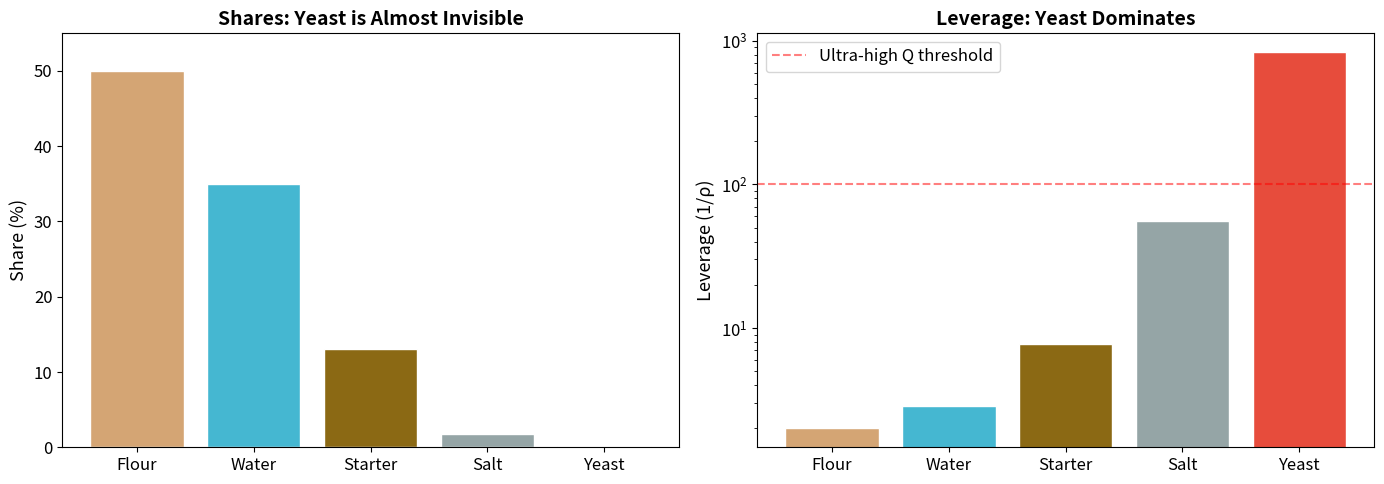
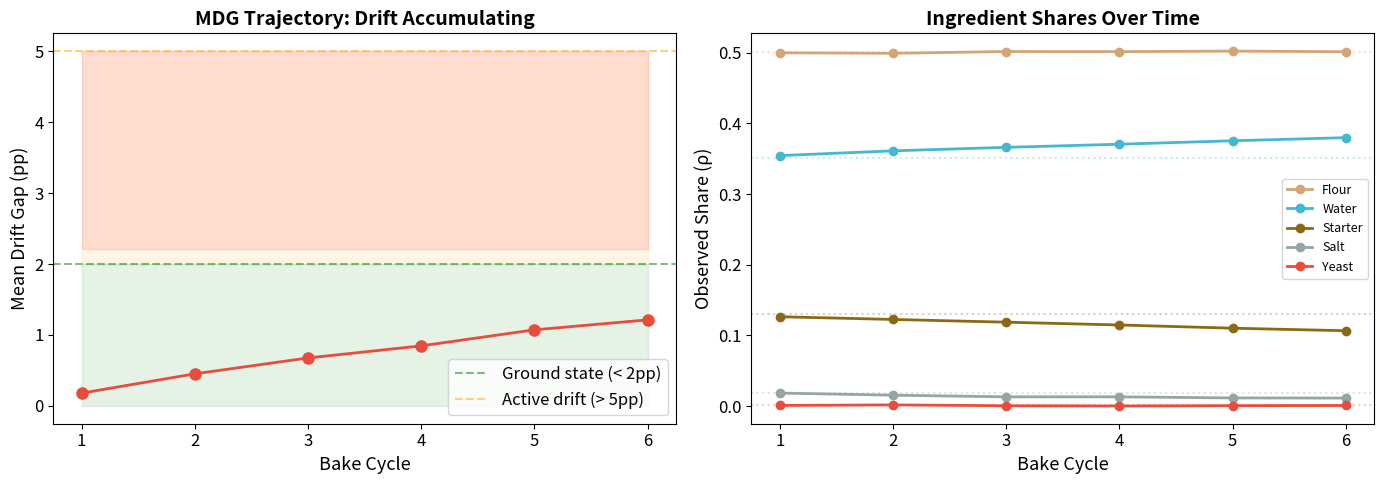

Recreate these plots in Python, in order.
import numpy as np
import matplotlib.pyplot as plt
import matplotlib.patches as mpatches

plt.rcParams['figure.figsize'] = (10, 5)
plt.rcParams['font.size'] = 12
print('Ready! Let\'s bake some bread \u2014 with mathematics.')

# Real sourdough portfolio data (System A)
ingredients = ['Flour', 'Water', 'Starter', 'Salt', 'Yeast']
mass_g = [500, 350, 130, 18, 1.2]  # grams
total_mass = sum(mass_g)  # ~999.2g

# Normalize to shares
shares = [m / total_mass for m in mass_g]
leverage = [1 / s for s in shares]

print(f'Budget ceiling: {total_mass:.1f}g\n')
print(f'{"Ingredient":<12} {"Mass (g)":<10} {"Share (ρ)":<12} {"Leverage":<10} {"Q class":<12}')
print('-' * 60)

q_classes = ['Low Q', 'Low Q', 'Medium Q', 'Medium Q', 'Ultra-high Q']
for ing, m, s, l, q in zip(ingredients, mass_g, shares, leverage, q_classes):
    flag = ' \u26a0\ufe0f' if l > 100 else ''
    print(f'{ing:<12} {m:<10.1f} {s:<12.4f} {l:<10.1f} {q:<12}{flag}')

print(f'\n\u2211\u03c1 = {sum(shares):.4f}  \u2714 Unity constraint holds.')
print(f'\nYeast: only {mass_g[4]}g out of {total_mass:.0f}g, but leverage = {leverage[4]:.0f}')
print('  \u2192 Remove the yeast and the bread won\'t rise. That\'s what leverage MEANS.')

# Visualize: the logarithmic reality of leverage
fig, (ax1, ax2) = plt.subplots(1, 2, figsize=(14, 5))

colors = ['#D4A574', '#45B7D1', '#8B6914', '#95A5A6', '#E74C3C']

# Shares (linear) — yeast is invisible
ax1.bar(ingredients, [s*100 for s in shares], color=colors, edgecolor='white')
ax1.set_ylabel('Share (%)', fontsize=13)
ax1.set_title('Shares: Yeast is Almost Invisible', fontsize=14, fontweight='bold')
ax1.set_ylim(0, 55)

# Leverage (log scale) — yeast dominates
ax2.bar(ingredients, leverage, color=colors, edgecolor='white')
ax2.set_ylabel('Leverage (1/ρ)', fontsize=13)
ax2.set_title('Leverage: Yeast Dominates', fontsize=14, fontweight='bold')
ax2.set_yscale('log')
ax2.axhline(y=100, color='red', linestyle='--', alpha=0.5, label='Ultra-high Q threshold')
ax2.legend()

plt.tight_layout()
plt.show()
print('Left: by MASS, yeast barely exists. Right: by LEVERAGE, yeast is king.')
print('This is FM-1 (Ratio Blindness): looking at mass alone misses what matters.')

# Simulate 6 baking cycles with gradual silent drift
np.random.seed(42)

declared = np.array([0.5004, 0.3503, 0.1301, 0.0180, 0.0012])  # declared shares

# Each cycle, small random perturbations simulate measurement error + drift
cycles = 6
drift_rate = np.array([0.000, 0.005, -0.004, -0.001, 0.000])  # water up, starter down

all_observed = []
all_mdg = []

print(f'{"Cycle":<8} {"MDG (pp)":<10} {"Status":<20} {"Biggest Drift"}')
print('-' * 60)

for cycle in range(cycles):
    # Apply cumulative drift + small noise
    observed = declared + drift_rate * (cycle + 1) + np.random.normal(0, 0.001, 5)
    observed = np.abs(observed)
    observed = observed / observed.sum()  # re-normalize to simplex
    
    all_observed.append(observed.copy())
    
    # Compute MDG
    gaps = np.abs(declared - observed)
    mdg = np.mean(gaps)
    all_mdg.append(mdg)
    
    # Status
    if mdg * 100 < 2:
        status = '\u2714 Ground state'
    elif mdg * 100 < 5:
        status = '\u26a0\ufe0f Action window'
    else:
        status = '\ud83d\udea8 Active drift!'
    
    biggest = ingredients[np.argmax(gaps)]
    print(f'{cycle+1:<8} {mdg*100:<10.2f} {status:<20} {biggest} ({gaps[np.argmax(gaps)]*100:.2f}pp)')

print(f'\nDrift accumulated over {cycles} cycles. Water share crept up, starter crept down.')

# Visualize MDG trajectory
fig, (ax1, ax2) = plt.subplots(1, 2, figsize=(14, 5))

# MDG over time
cycle_nums = range(1, cycles + 1)
ax1.plot(cycle_nums, [m*100 for m in all_mdg], 'o-', color='#E74C3C', linewidth=2, markersize=8)
ax1.axhline(y=2, color='green', linestyle='--', alpha=0.5, label='Ground state (< 2pp)')
ax1.axhline(y=5, color='orange', linestyle='--', alpha=0.5, label='Active drift (> 5pp)')
ax1.fill_between(cycle_nums, 0, 2, alpha=0.1, color='green')
ax1.fill_between(cycle_nums, 2, 5, alpha=0.1, color='orange')
ax1.fill_between(cycle_nums, 5, max([m*100 for m in all_mdg]) + 1, alpha=0.1, color='red')
ax1.set_xlabel('Bake Cycle', fontsize=13)
ax1.set_ylabel('Mean Drift Gap (pp)', fontsize=13)
ax1.set_title('MDG Trajectory: Drift Accumulating', fontsize=14, fontweight='bold')
ax1.legend()

# Ingredient trajectories
obs_array = np.array(all_observed)
for i, (ing, col) in enumerate(zip(ingredients, colors)):
    ax2.plot(cycle_nums, obs_array[:, i], 'o-', color=col, label=ing, linewidth=2)
    ax2.axhline(y=declared[i], color=col, linestyle=':', alpha=0.3)

ax2.set_xlabel('Bake Cycle', fontsize=13)
ax2.set_ylabel('Observed Share (ρ)', fontsize=13)
ax2.set_title('Ingredient Shares Over Time', fontsize=14, fontweight='bold')
ax2.legend(loc='center right', fontsize=9)

plt.tight_layout()
plt.show()
print('Left: MDG climbs as drift accumulates. Right: water creeps up, starter creeps down.')
print('Dotted lines = declared shares. Solid lines = observed. The gap = silent drift.')

# Q-factor illustration
q_data = {
    'Flour':   {'T': 'Continuous',    'B': 'Always visible', 'Q': 1.6, 'class': 'Low Q'},
    'Water':   {'T': 'Continuous',    'B': 'Always visible', 'Q': 2.9, 'class': 'Low Q'},
    'Starter': {'T': '4-12 hours',    'B': '~1 hour active', 'Q': 7.7, 'class': 'Medium Q'},
    'Salt':    {'T': 'Continuous',     'B': 'Always present', 'Q': 55.6, 'class': 'Medium Q'},
    'Yeast':   {'T': '4-12 hours',    'B': '0.01-0.02 hours', 'Q': 833.0, 'class': 'Ultra-high Q'},
}

print(f'{"Ingredient":<12} {"Characteristic Period":<22} {"Observation Window":<20} {"Q":<8} {"Class"}')
print('-' * 75)
for ing, d in q_data.items():
    print(f'{ing:<12} {d["T"]:<22} {d["B"]:<20} {d["Q"]:<8.1f} {d["class"]}')

print(f'\nYeast Q = 833: its characteristic period is ~500\u00d7 its observation window.')
print('If you measure at the wrong time, you\'ll think yeast does nothing.')
print('That\'s Snapshot Error (FM-3) \u2014 the phase read as contribution.')

# ✏️ DESIGN YOUR RECIPE (grams)
my_recipe = {
    'Flour': 600,
    'Water': 400,
    'Starter': 80,
    'Salt': 12,
    'Yeast': 2.0,  # Try: 0.5 (less yeast) or 5.0 (more yeast)
}

# ------- computation -------
my_total = sum(my_recipe.values())
my_shares = {k: v/my_total for k, v in my_recipe.items()}
my_leverage = {k: 1/v for k, v in my_shares.items()}

print(f'Total mass: {my_total:.1f}g\n')
for ing in my_recipe:
    s = my_shares[ing]
    l = my_leverage[ing]
    flag = ' \u26a0\ufe0f ULTRA-HIGH Q' if l > 100 else (' \u26a0\ufe0f HIGH Q' if l > 10 else '')
    print(f'{ing:<12} {my_recipe[ing]:>7.1f}g  \u03c1={s:.4f}  leverage={l:.1f}{flag}')

print(f'\n\u2211\u03c1 = {sum(my_shares.values()):.4f}')

# Compare to reference recipe
ref = {'Flour': 0.5004, 'Water': 0.3503, 'Starter': 0.1301, 'Salt': 0.0180, 'Yeast': 0.0012}
gaps = [abs(my_shares[k] - ref[k]) for k in my_shares]
mdg = np.mean(gaps)
print(f'MDG vs reference recipe: {mdg*100:.2f}pp')
